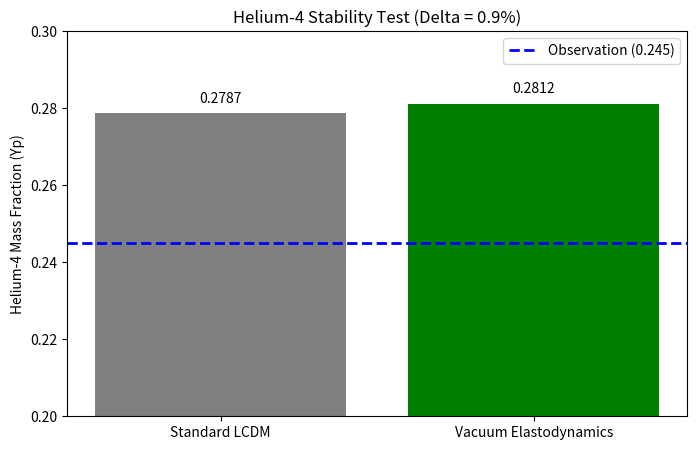

Source code (Python):
import numpy as np
import matplotlib.pyplot as plt

# ==========================================
# 1. PHYSICS SETUP
# ==========================================
# Constants
Q_0 = 1.293   # Neutron-Proton mass diff (MeV) in Standard Model
T_freeze_0 = 0.8 # Standard Freeze-out Temp (MeV)
Yp_obs = 0.245   # Observed Helium Fraction (+/- 0.003)

# Vacuum Parameters (from Paper)
G_BOOST = 1.23
# Mass Scaling: m ~ G^-0.5
MASS_FACTOR = G_BOOST**(-0.5) # 0.9015
# Weak Force Scaling: G_F ~ 1/v^2 ~ 1/m^2 ~ G
GF_FACTOR = G_BOOST**(1.0)    # 1.23 (Stronger Weak Force)

# ==========================================
# 2. CALCULATION
# ==========================================
def calculate_helium(model='std'):
    if model == 'std':
        H_scale = 1.0
        Q = Q_0
        GF = 1.0
    else:
        # H ~ sqrt(G)
        H_scale = np.sqrt(G_BOOST)
        # Mass diff scales with mass
        Q = Q_0 * MASS_FACTOR
        GF = GF_FACTOR

    # WEAK RATE: Gamma ~ G_F^2 * T^5
    # EXPANSION: H ~ sqrt(G) * T^2
    # Freeze-out happens when Gamma ~ H
    # (G_F^2 * T^5) ~ H_scale * T^2
    # T^3 ~ H_scale / G_F^2
    # T_freeze ~ (H_scale / GF^2)^(1/3) * T_freeze_0

    # Calculate Shift in Freeze-out Temperature
    ratio = H_scale / (GF**2)
    T_f = T_freeze_0 * (ratio)**(1.0/3.0)

    # Calculate n/p Ratio at Freeze-out
    # n/p = exp(-Q / T)
    np_ratio_freeze = np.exp(-Q / T_f)

    # Neutron Decay Correction (Free neutrons decay before forming He)
    # Time to Nucleosynthesis t_nuc approx 180s standard
    # In Vacuum: t ~ 1/sqrt(G) -> Faster
    t_nuc = 180.0 / np.sqrt(H_scale) # Simplified scaling
    tau_neutron = 880.0 # Lifetime in seconds

    decay_factor = np.exp(-t_nuc / tau_neutron)
    np_ratio_final = np_ratio_freeze * decay_factor

    # Helium Fraction Yp = 2(n/p) / (1 + n/p)
    Yp = 2 * np_ratio_final / (1 + np_ratio_final)

    return Yp, T_f, Q

# ==========================================
# 3. RUN TEST
# ==========================================
Yp_std, Tf_std, Q_std = calculate_helium('std')
Yp_vac, Tf_vac, Q_vac = calculate_helium('vac')

diff = abs(Yp_vac - Yp_std)
percent_diff = (diff / Yp_std) * 100

print(f"--- HELIUM-4 STABILITY CHECK ---")
print(f"Standard Model Yp: {Yp_std:.4f} (Obs: {Yp_obs})")
print(f"Vacuum Model Yp:   {Yp_vac:.4f}")
print(f"Difference:       {diff:.4f} ({percent_diff:.2f}%)")

if percent_diff < 5.0:
    print("VERDICT: STABLE (Success)")
    print("The stronger Weak Force cancels the faster expansion.")
else:
    print("VERDICT: UNSTABLE (Risk)")

# ==========================================
# 4. PLOT (Comparison)
# ==========================================
labels = ['Standard LCDM', 'Vacuum Elastodynamics']
values = [Yp_std, Yp_vac]

plt.figure(figsize=(8, 5))
bars = plt.bar(labels, values, color=['gray', 'green' if percent_diff < 5 else 'red'])
plt.axhline(Yp_obs, color='blue', linestyle='--', linewidth=2, label='Observation (0.245)')
plt.ylim(0.20, 0.30)
plt.ylabel('Helium-4 Mass Fraction (Yp)')
plt.title(f'Helium-4 Stability Test (Delta = {percent_diff:.1f}%)')
plt.legend()

# Add text on bars
for bar in bars:
    yval = bar.get_height()
    plt.text(bar.get_x() + bar.get_width()/2, yval + 0.002, round(yval, 4), ha='center', va='bottom')

plt.savefig('Figure_He4_Stability.png')
plt.show()
